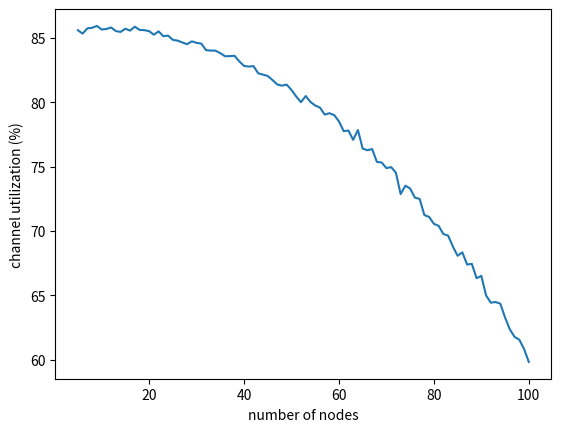

The script that saved this image:
#!/usr/bin/python

import sys
import random
from pprint import pprint


def getInput(filename):
	inputs = {}
	with open(filename) as f:
		for line in f:
			inp = line.split(' ')
			if len(inp) == 2:
				inputs[inp[0]] = int(inp[1])
			else:
				inputs[inp[0]] = map(int, inp[1:])
	return inputs


def variance(numbers):
	var = 0.0
	N = float(len(numbers))
	mu = sum(numbers)/N
	for num in numbers:
		var += pow(num - mu, 2)
	return var/N

def csma(params):
	channelBusy = False
	nodes = []
	transmissionTime = 0


	out_channelUtil = 0
	out_collisions = 0
	out_successful = 0


	for nodeid in range(params["N"]):
		node = {
			"counter": random.randint(0, params["R"][0]),
			"backoffIdx": 0,
			"collisions": 0,
			"successes": 0
		}
		nodes.append(node)


	for tick in range(params["T"]):
		# print("\ntick=%d" % tick)
		if channelBusy:
			out_channelUtil += 1
			# print("Channel Busy")
			transmissionTime += 1
			if transmissionTime == params["L"]:
				transmissionTime = 0
				channelBusy = False
			continue

		# pprint(nodes)
		collisionsIdx = []

		for nodeidx in range(params["N"]):
			#nodes[nodeidx]["counter"] -= 1
			if nodes[nodeidx]["counter"] == 0:
				collisionsIdx.append(nodeidx)

		# print("Collisions: {}".format(collisionsIdx))

		if len(collisionsIdx) == 0:
			# no one wants to transmit in this iteration
			for nodeidx in range(params["N"]):
				nodes[nodeidx]["counter"] -= 1

		elif len(collisionsIdx) == 1:
			# successful transmission possible
			channelBusy = True
			nodes[collisionsIdx[0]]["backoffIdx"] = 0
			nodes[collisionsIdx[0]]["counter"] = random.randint(0, params["R"][0])
			nodes[collisionsIdx[0]]["successes"] += 1

		else:
			# collisions happening
			out_collisions += 1
			for nodeidx in collisionsIdx:
				nodes[nodeidx]["collisions"] += 1
				nodes[nodeidx]["backoffIdx"] += 1
				if nodes[nodeidx]["backoffIdx"] == params["M"] - 1:
					nodes[nodeidx]["backoffIdx"] = 0
					nodes[nodeidx]["counter"] = random.randint(0, params["R"][0])
				else:
					nodes[nodeidx]["counter"] = random.randint(0, params["R"][nodes[nodeidx]["backoffIdx"]])

			remNodes = set(range(params["N"])) - set(collisionsIdx)
			for nodeidx in remNodes:
				nodes[nodeidx]["counter"] -= 1


	out_channelUtil = float(out_channelUtil)


	return out_channelUtil * 100 / params["T"]

	############ submit later
	with open("output.txt", "w") as f:
		f.write("%f\n" % (out_channelUtil * 100 / params["T"])) # channel utilization
		f.write("%f\n" % ((1-(out_channelUtil / params["T"]))*100)) # channel idle fraction
		f.write("%d\n" % out_collisions) # total number of collisions
		f.write("%f\n" % variance([node["successes"] for node in nodes])) # variance in successful transmissions
		f.write("%f\n" % variance([node["collisions"] for node in nodes])) # variance in collisions

	pprint(nodes)




import matplotlib.pyplot as plt  

params = {
	"N": 25,
	"L": 20,
	"R": [8, 16, 32, 64, 128],
	"M": 6,
	"T": 50000
}

x = range(5,101)
y = []

for n in x:
	params["N"] = n
	y.append(csma(params))

plt.plot(x,y)
plt.xlabel("number of nodes")
plt.ylabel("channel utilization (%)")
plt.savefig("partA.png")


#params = getInput(sys.argv[1])
